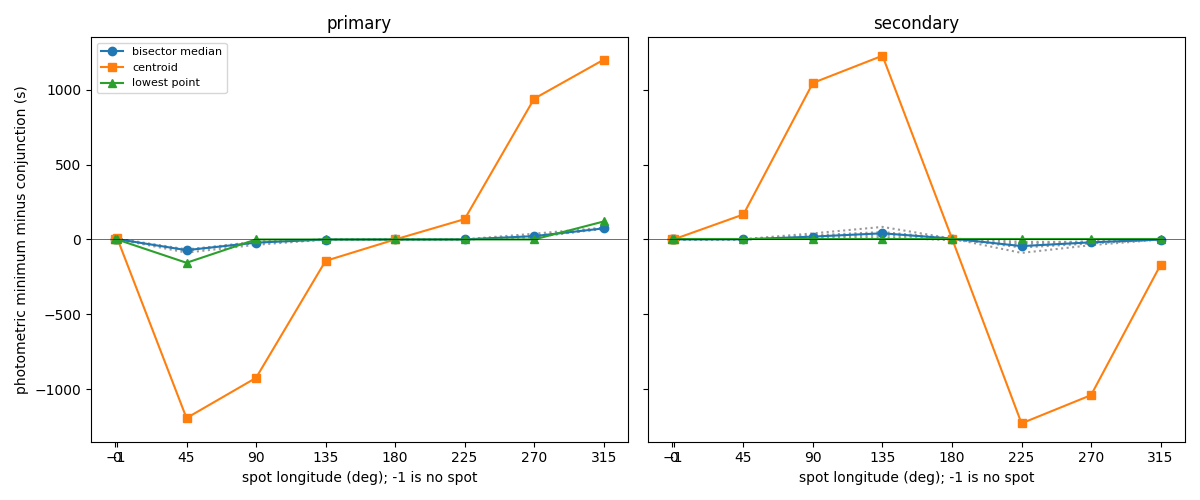

Data behind this chart, as committed beside it:
physics, longitude_deg, kind, lowest_minus_conj_s, centroid_minus_conj_s, bisector_median_minus_conj_s, bisector_spread_s, generator_conj_minus_min_s, median_minus_generator_s, bisector_0.20_s, bisector_0.35_s, bisector_0.50_s, bisector_0.65_s, bisector_0.80_s
SP_none, , primary, 0.0, -0.1128, -0.09168, 0.2287, 0.09168, 5.156117199867083e-11, -0.2208, 0.007894, -0.09168, -0.2099, -0.03506
SP_none, , secondary, 2.08, 1.205, 0.2321, 0.1513, -0.2321, -1.485264689016219e-11, 0.2061, 0.2321, 0.256, 0.3389, 0.1876
SP_L000, 0.0, primary, 0.0, 12.31, 2.373, 7.816, -2.373, 5.3720583537142375e-11, -1.812, 1.115, 6.004, 3.316, 2.373
SP_L000, 0.0, secondary, 2.08, 1.186, 0.2303, 0.1432, -0.2303, -4.022587818397483e-11, 0.2078, 0.2303, 0.248, 0.3494, 0.2061
SP_L045, 45.0, primary, -155.8, -1193, -71.41, 21.79, 71.41, -2.086153472191654e-11, -70.45, -73.53, -66.07, -71.41, -87.86
SP_L045, 45.0, secondary, 2.08, 167, 0.6811, 1.19, -0.6811, 4.115419116601515e-11, 0.4761, 0.5399, 0.6811, 1.219, 1.666
SP_L090, 90.0, primary, 0.0, -924.6, -21.26, 21.47, 21.26, 1.602629140506906e-11, -14.3, -17.62, -21.26, -24.85, -35.77
SP_L090, 90.0, secondary, 2.08, 1046, 19.08, 27.23, -19.08, -3.156230832246365e-11, 13.3, 16.29, 19.08, 27.72, 40.53
SP_L135, 135.0, primary, 0.0, -143.2, -0.3897, 0.8386, 0.3897, 4.1736780698187204e-11, -0.3715, -0.2564, -0.3897, -0.7581, -1.095
SP_L135, 135.0, secondary, 2.08, 1227, 41.11, 68.92, -41.11, 1.9184653865522705e-11, 14.96, 29.6, 41.11, 49.57, 83.88
SP_L180, 180.0, primary, 0.0, -0.1192, -0.09168, 0.2287, 0.09168, 5.1336351836184235e-11, -0.2208, 0.007894, -0.09168, -0.2099, -0.03506
SP_L180, 180.0, secondary, 2.08, 6.071, 5.818, 12.08, -5.818, -5.972022876221672e-11, -5.555, 6.354, 2.53, 6.525, 5.818
SP_L225, 225.0, primary, 0.0, 135.8, 0.2157, 0.7866, -0.2157, -3.455460917400899e-11, -0.0757, 0.3278, 0.1982, 0.2157, 0.7109
SP_L225, 225.0, secondary, 2.08, -1228, -44.35, 73.6, 44.35, 4.517630713962717e-11, -28.18, -16.23, -44.35, -54.22, -89.83
SP_L270, 270.0, primary, 0.0, 940.2, 22.24, 23.9, -22.24, 1.2011724948024494e-11, 14.59, 17.34, 22.24, 25.53, 38.49
SP_L270, 270.0, secondary, 2.08, -1040, -19.19, 25.84, 19.19, 2.7540636438061483e-11, -12.35, -16.03, -19.19, -26.83, -38.19
SP_L315, 315.0, primary, 120, 1201, 73.91, 8.762, -73.91, 2.722799763432704e-11, 74.66, 71.21, 70.25, 73.91, 79.02
SP_L315, 315.0, secondary, 2.08, -169.6, -0.3889, 1.009, 0.3889, 4.022587818397483e-11, -0.1644, -0.2301, -0.3889, -0.5401, -1.174
